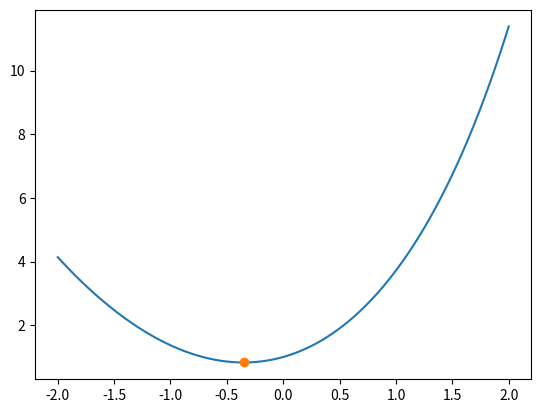

This chart was generated by the following Python code:
## 1. Data la list [6,4,1,-5,8,7]
#### a. ordinarla
#### b. aggiungere gli elementi 9 e 2
#### c. inserire dopo 4 l'elemento -3
#### d. aggiungere l'elemento -8
#### e. creare una nuova lista con i numeri >= 5

lista = [6, 4, -5, 1, 8, 7]
lista.sort()
print(lista)


lista.append(9)
lista.append(2)
print(lista)

for i in range(0,len(lista)):
    if lista[i] == 4:
        i_di_quattro = i + 1
        break

lista.insert(i_di_quattro, -3)
print(lista)

lista.append(-8)
print(lista)

lista_cinque = []
for i in range(0,len(lista)):
    if lista[i] >= 5:
        lista_cinque.append(lista[i])

print(lista_cinque)

## 2. disegnare la funzione x^2+exp(x) in [-2,2] e trovarne il minimo

import numpy as np
import scipy as sp
import matplotlib.pyplot as plt

def f(t): 
    return t**2 + np.exp(t)

t_min = -2
t_max = 2
N = 1000

x = np.linspace(t_min, t_max, num=N, endpoint=True)
y = f(x)

pt_min = sp.optimize.fminbound(f, t_min, t_max)
print("Il punto di minimo è %s" % pt_min)
minimo = f(pt_min)
print("Il minimo della funzione è %s" % minimo)

plt.plot(x,y,'-', pt_min, minimo, 'o')
plt.show()
